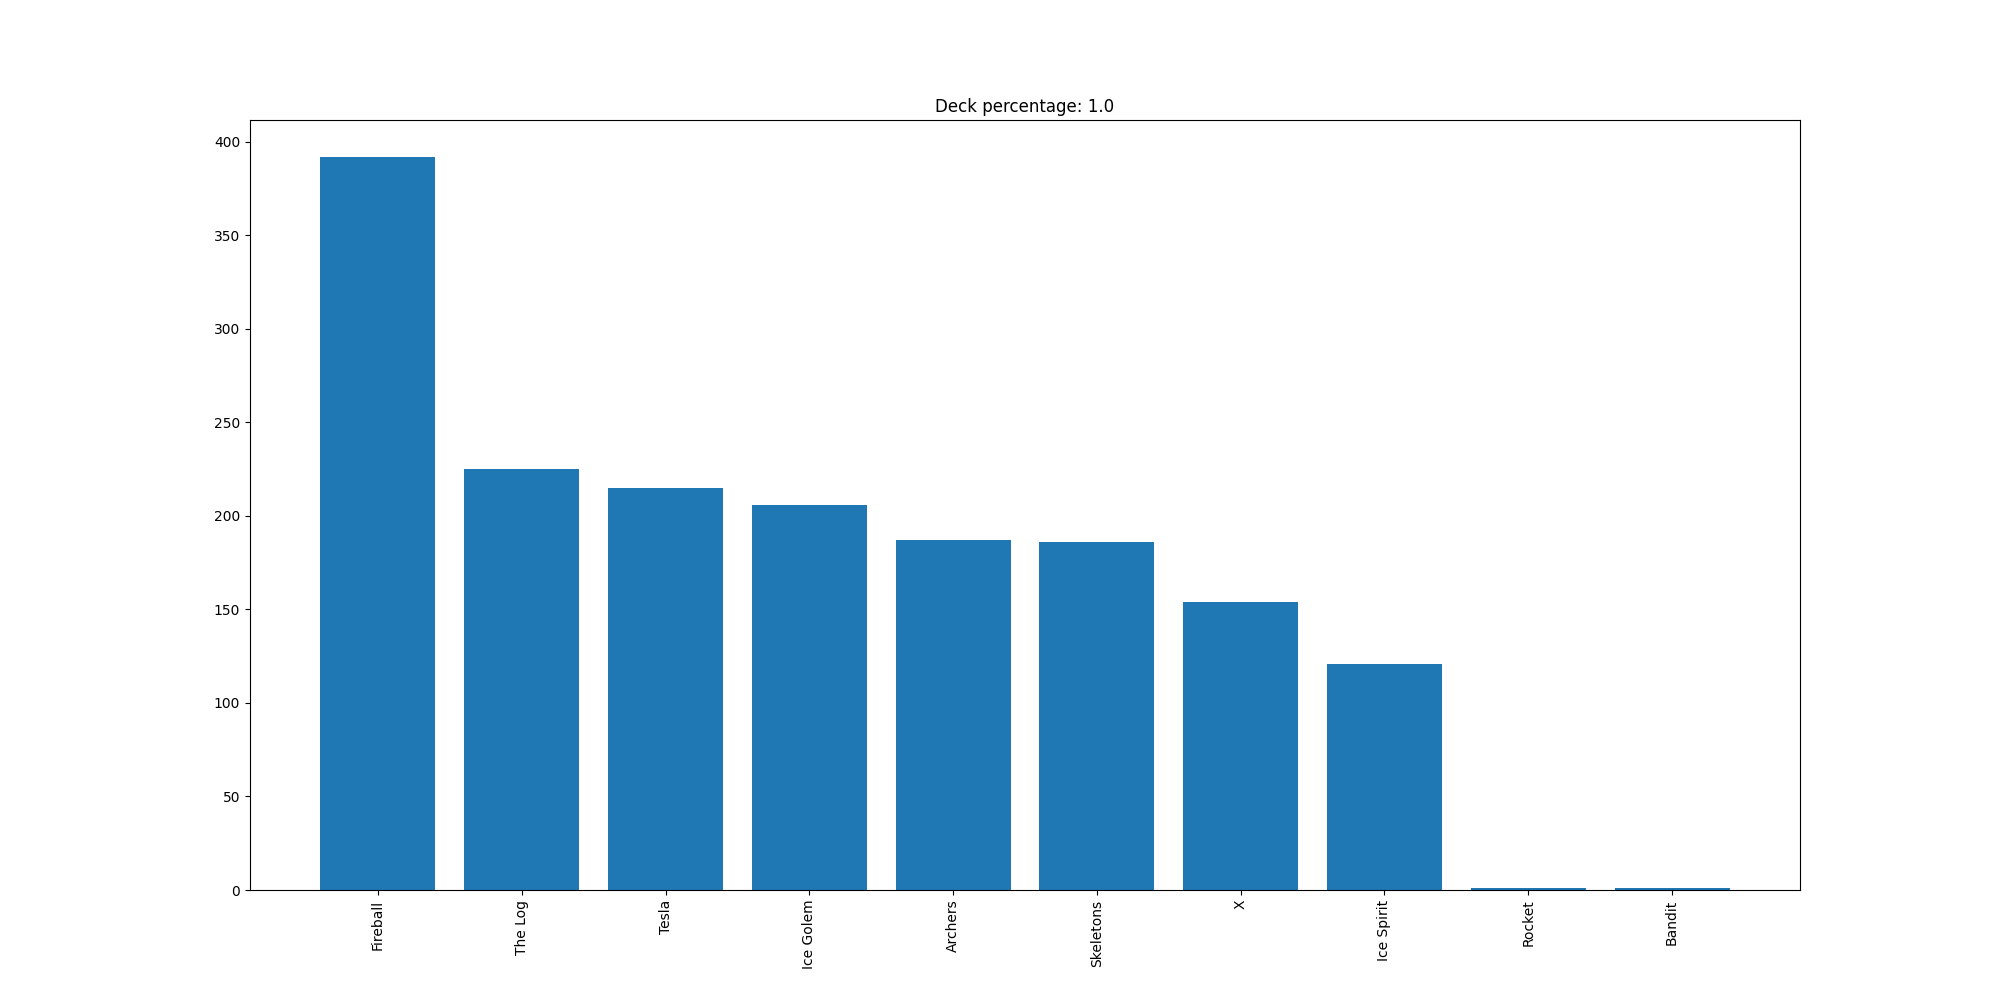

The data file committed next to this chart (first rows):
Fireball, 392
The Log, 225
Tesla, 215
Ice Golem, 206
Archers, 187
Skeletons, 186
X, 154
Ice Spirit, 121
Rocket, 1
Bandit, 1
